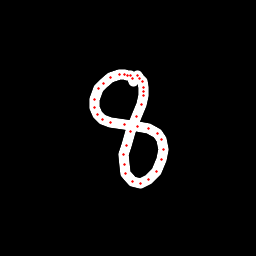

Source data for this figure (header and first rows):
x, y, hover, eod
133.2, 81.18, 0.0, 0.0
132.4, 78.37, 0.0, 0.0
130.4, 75.83, 0.0, 0.0
127.6, 75.39, 0.0, 0.0
124, 74.75, 0.0, 0.0
119.5, 74.66, 0.0, 0.0
110.9, 77.96, 0.0, 0.0
103.1, 83.34, 0.0, 0.0
98.54, 88.78, 0.0, 0.0
94.59, 99.07, 0.0, 0.0
94.14, 107.9, 0.0, 0.0
97.15, 114.7, 0.0, 0.0
102.6, 119.4, 0.0, 0.0
110.8, 122, 0.0, 0.0
124.6, 124.9, 0.0, 0.0
137.6, 126.2, 0.0, 0.0
148.6, 128.4, 0.0, 0.0
157.5, 133.1, 0.0, 0.0
161.5, 139.5, 0.0, 0.0
163.5, 149.3, 0.0, 0.0
161.8, 159.5, 0.0, 0.0
156.3, 171.7, 0.0, 0.0
148.8, 179.3, 0.0, 0.0
140.3, 183.1, 0.0, 0.0
132.6, 181.5, 0.0, 0.0
126, 173.6, 0.0, 0.0
124.1, 164.4, 0.0, 0.0
123.9, 154.9, 0.0, 0.0
126.5, 145.3, 0.0, 0.0
131, 131.9, 0.0, 0.0
137, 116.9, 0.0, 0.0
141, 104.3, 0.0, 0.0
143.4, 95.45, 0.0, 0.0
143.8, 91.24, 0.0, 0.0
143.9, 87.6, 0.0, 0.0
142, 81.91, 0.0, 0.0
140, 78.44, 0.0, 0.0
137.9, 75.02, 0.0, 1.0
